Image classification data set "PV_Images" (thamadhi/solar-panel-fault-mapping on GitHub). Class labels (2): clean, hotspot.

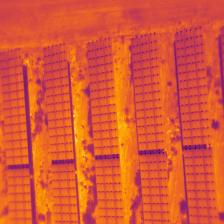
Label: hotspot

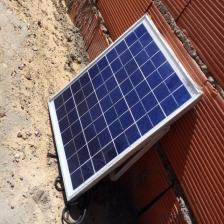
Label: clean

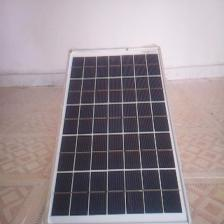
Label: clean

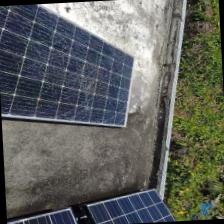
Label: clean

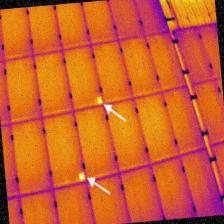
Label: hotspot

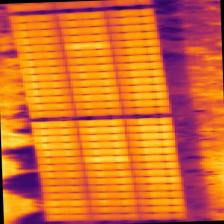
Label: hotspot
